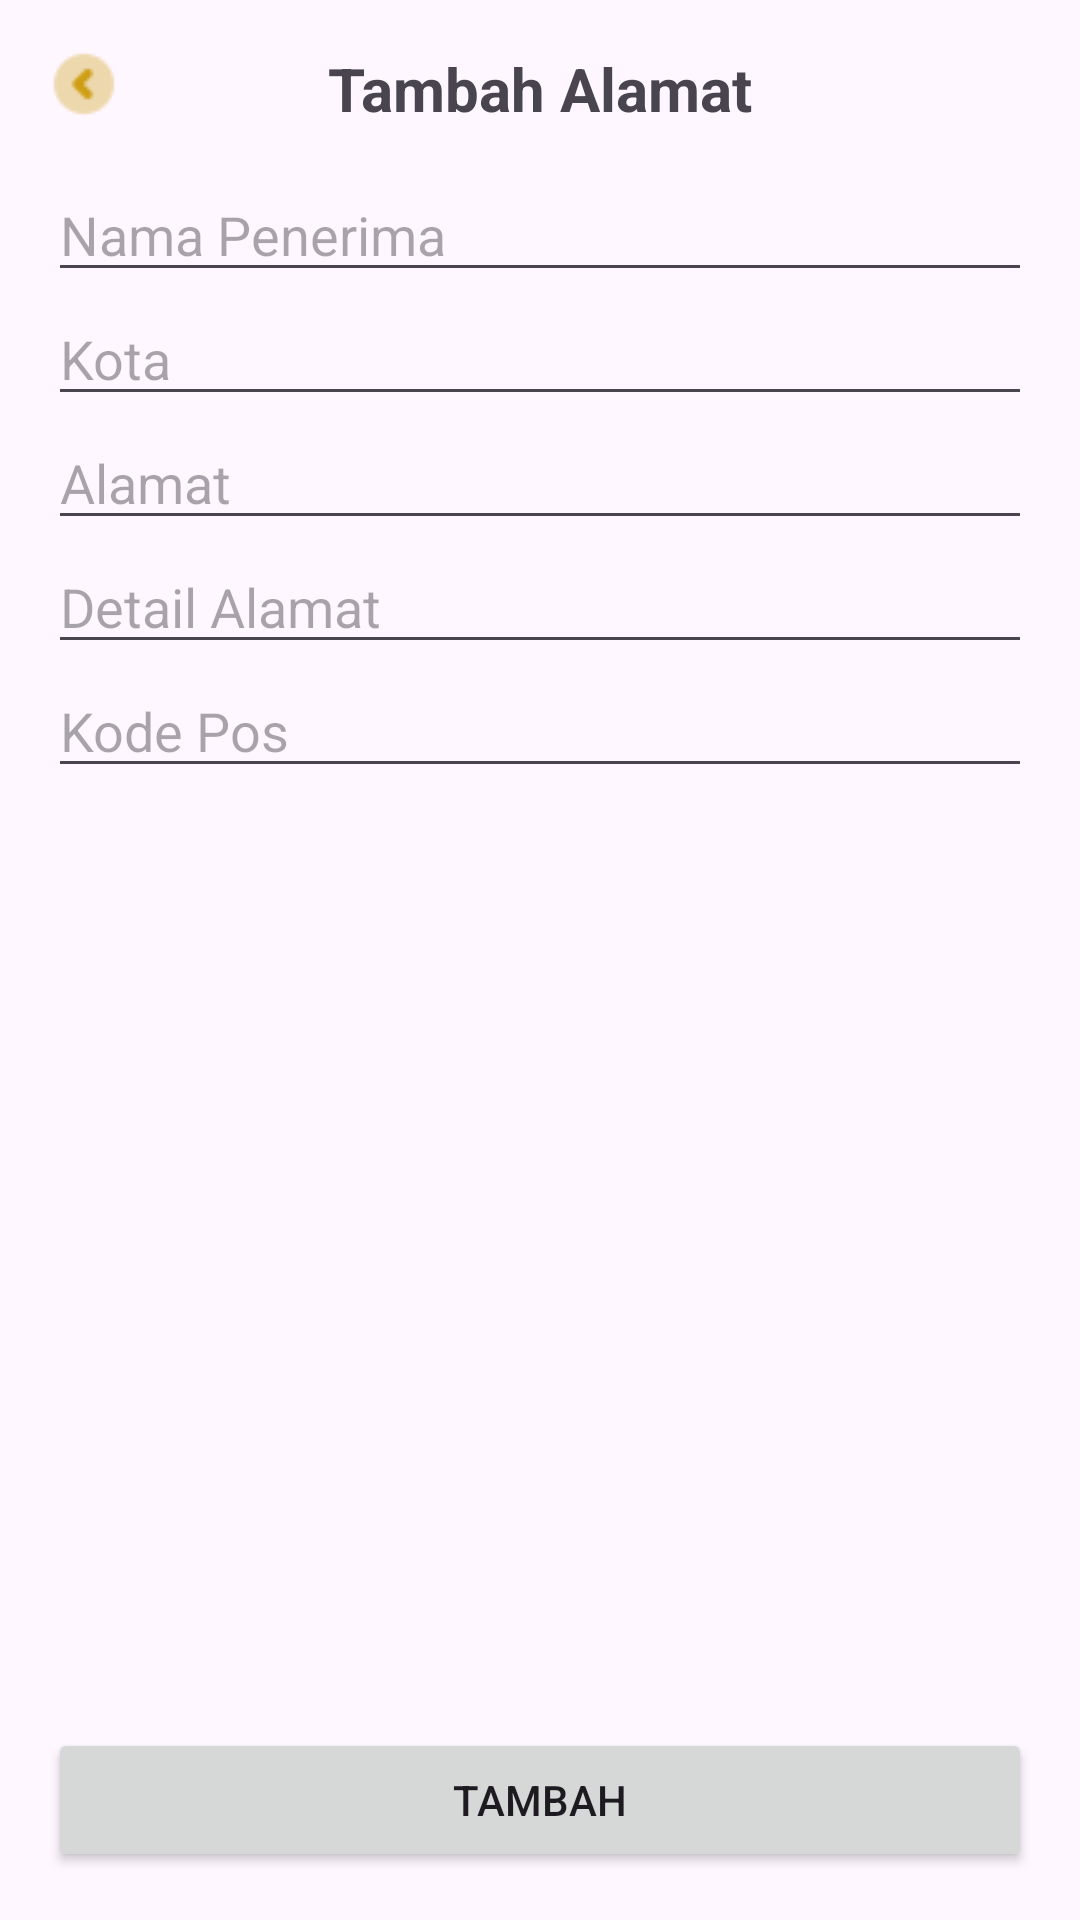

Produce the Android XML layout that renders to this screen, including the resource entries it uses.
<!-- AndroidManifest.xml: application theme Theme.Warmi -->
<!-- res/layout/activity_crud_address.xml -->
<?xml version="1.0" encoding="utf-8"?>
<androidx.constraintlayout.widget.ConstraintLayout xmlns:android="http://schemas.android.com/apk/res/android"
    xmlns:app="http://schemas.android.com/apk/res-auto"
    xmlns:tools="http://schemas.android.com/tools"
    android:id="@+id/main"
    android:layout_width="match_parent"
    android:layout_height="match_parent"
    tools:context=".views.activity.address.CrudAddressActivity">

    <LinearLayout
        android:id="@+id/linearLayout13"
        android:layout_width="match_parent"
        android:layout_height="wrap_content"
        android:layout_marginStart="16dp"
        android:layout_marginTop="16dp"
        android:layout_marginEnd="16dp"
        android:orientation="vertical"
        app:layout_constraintEnd_toEndOf="parent"
        app:layout_constraintStart_toStartOf="parent"
        app:layout_constraintTop_toBottomOf="@+id/iv_back_arrow_add_address">

        <EditText
            android:id="@+id/input_add_receiver_name"
            android:layout_width="match_parent"
            android:layout_height="wrap_content"
            android:ems="10"
            android:hint="Nama Penerima"
            android:inputType="text" />

        <EditText
            android:id="@+id/input_add_city"
            android:layout_width="match_parent"
            android:layout_height="wrap_content"
            android:ems="10"
            android:hint="Kota"
            android:inputType="text" />

        <EditText
            android:id="@+id/input_add_address"
            android:layout_width="match_parent"
            android:layout_height="wrap_content"
            android:ems="10"
            android:hint="Alamat"
            android:inputType="text" />

        <EditText
            android:id="@+id/input_add_detail_address"
            android:layout_width="match_parent"
            android:layout_height="wrap_content"
            android:ems="10"
            android:hint="Detail Alamat"
            android:inputType="text" />

        <EditText
            android:id="@+id/input_add_pos_code"
            android:layout_width="match_parent"
            android:layout_height="wrap_content"
            android:ems="10"
            android:hint="Kode Pos"
            android:inputType="number"
            android:maxLength="6" />
    </LinearLayout>

    <Button
        android:id="@+id/confirm_add_address_btn"
        android:layout_width="match_parent"
        android:layout_height="wrap_content"
        android:layout_marginStart="16dp"
        android:layout_marginEnd="16dp"
        android:layout_marginBottom="16dp"
        android:text="Tambah"
        app:layout_constraintBottom_toBottomOf="parent"
        app:layout_constraintEnd_toEndOf="parent"
        app:layout_constraintStart_toStartOf="parent" />

    <ImageView
        android:id="@+id/iv_back_arrow_add_address"
        android:layout_width="wrap_content"
        android:layout_height="wrap_content"
        android:layout_marginStart="16dp"
        android:layout_marginTop="16dp"
        android:src="@drawable/arrow_left"
        app:layout_constraintStart_toStartOf="parent"
        app:layout_constraintTop_toTopOf="parent" />

    <TextView
        android:id="@+id/text_view_add_address_title"
        android:layout_width="wrap_content"
        android:layout_height="wrap_content"
        android:layout_marginTop="16dp"
        android:text="Tambah Alamat"
        android:textSize="20sp"
        android:textStyle="bold"
        app:layout_constraintEnd_toEndOf="parent"
        app:layout_constraintStart_toStartOf="parent"
        app:layout_constraintTop_toTopOf="parent" />

</androidx.constraintlayout.widget.ConstraintLayout>
<!-- resources referenced by this layout -->
<resources>
  <!-- drawable arrow_left: png bitmap (drawable, 427 bytes) -->
  <style name="Theme.Warmi" parent="Base.Theme.Warmi" />
  <style name="Base.Theme.Warmi" parent="Theme.Material3.DayNight.NoActionBar">
          
          
      </style>
</resources>
